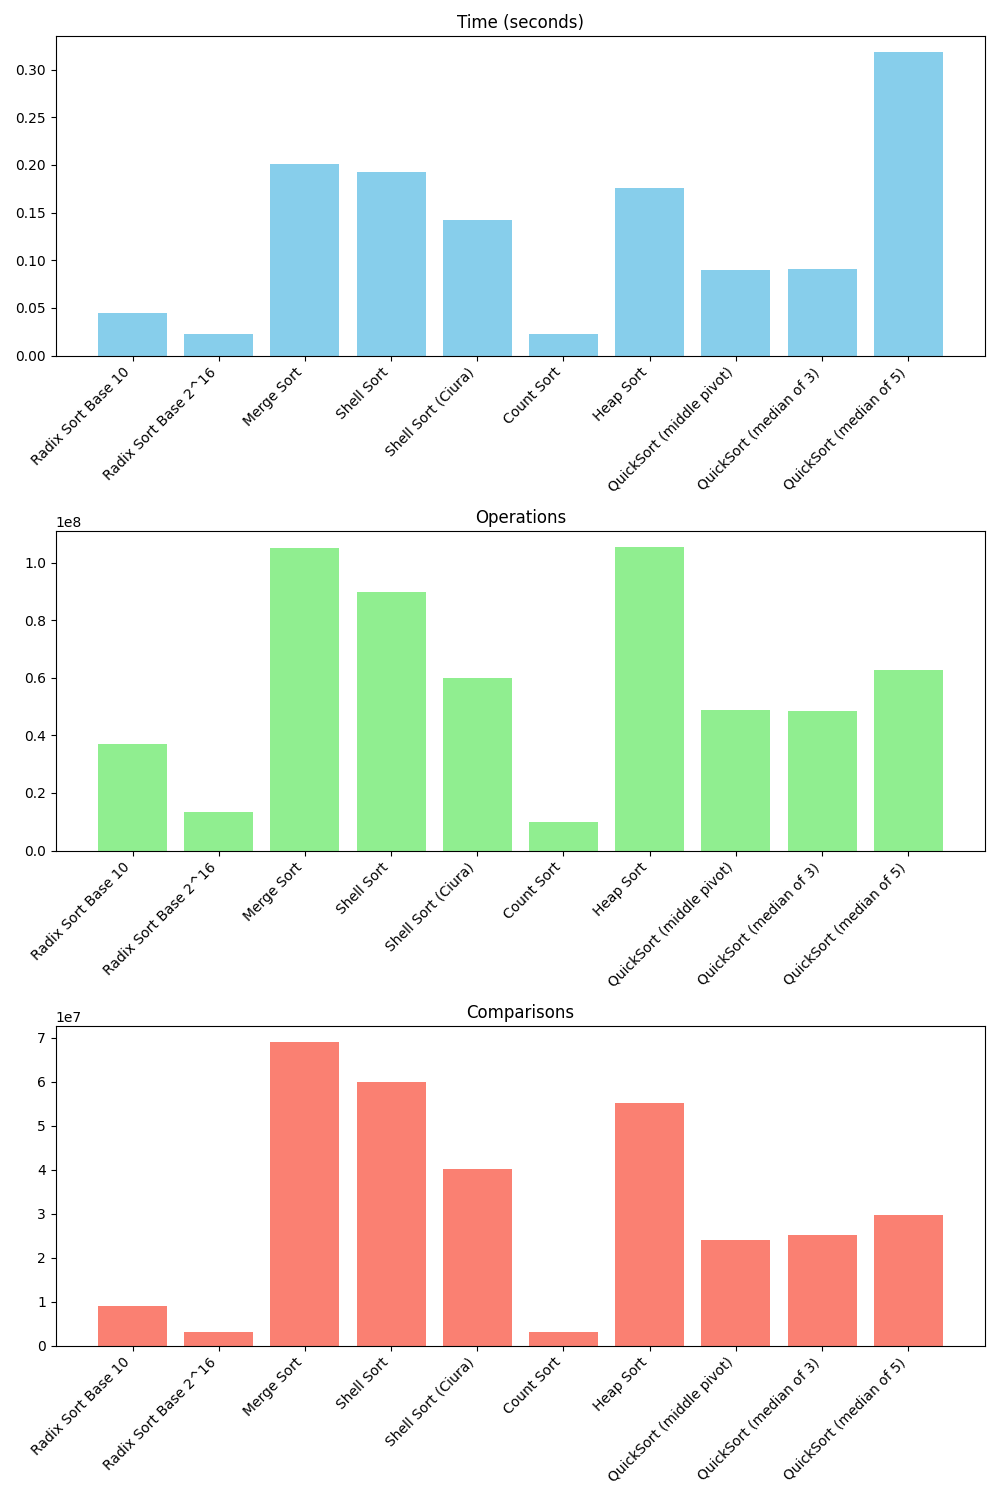

Values plotted in this chart, from the file beside it:
Algorithm, Time (seconds), Operations, Comparisons
Radix Sort Base 10, 0.0448, 37000115, 9000030
Radix Sort Base 2^16, 0.02301, 13262144, 3065536
Merge Sort, 0.201, 105000048, 69099477
Shell Sort, 0.1927, 89746870, 59831253
Shell Sort (Ciura), 0.1422, 60042080, 40028055
Count Sort, 0.02219, 10000301, 3000100
Heap Sort, 0.1761, 105604961, 55059263
QuickSort (middle pivot), 0.08934, 48834375, 23926189
QuickSort (median of 3), 0.09091, 48647457, 25068265
QuickSort (median of 5), 0.3188, 62773010, 29625719
